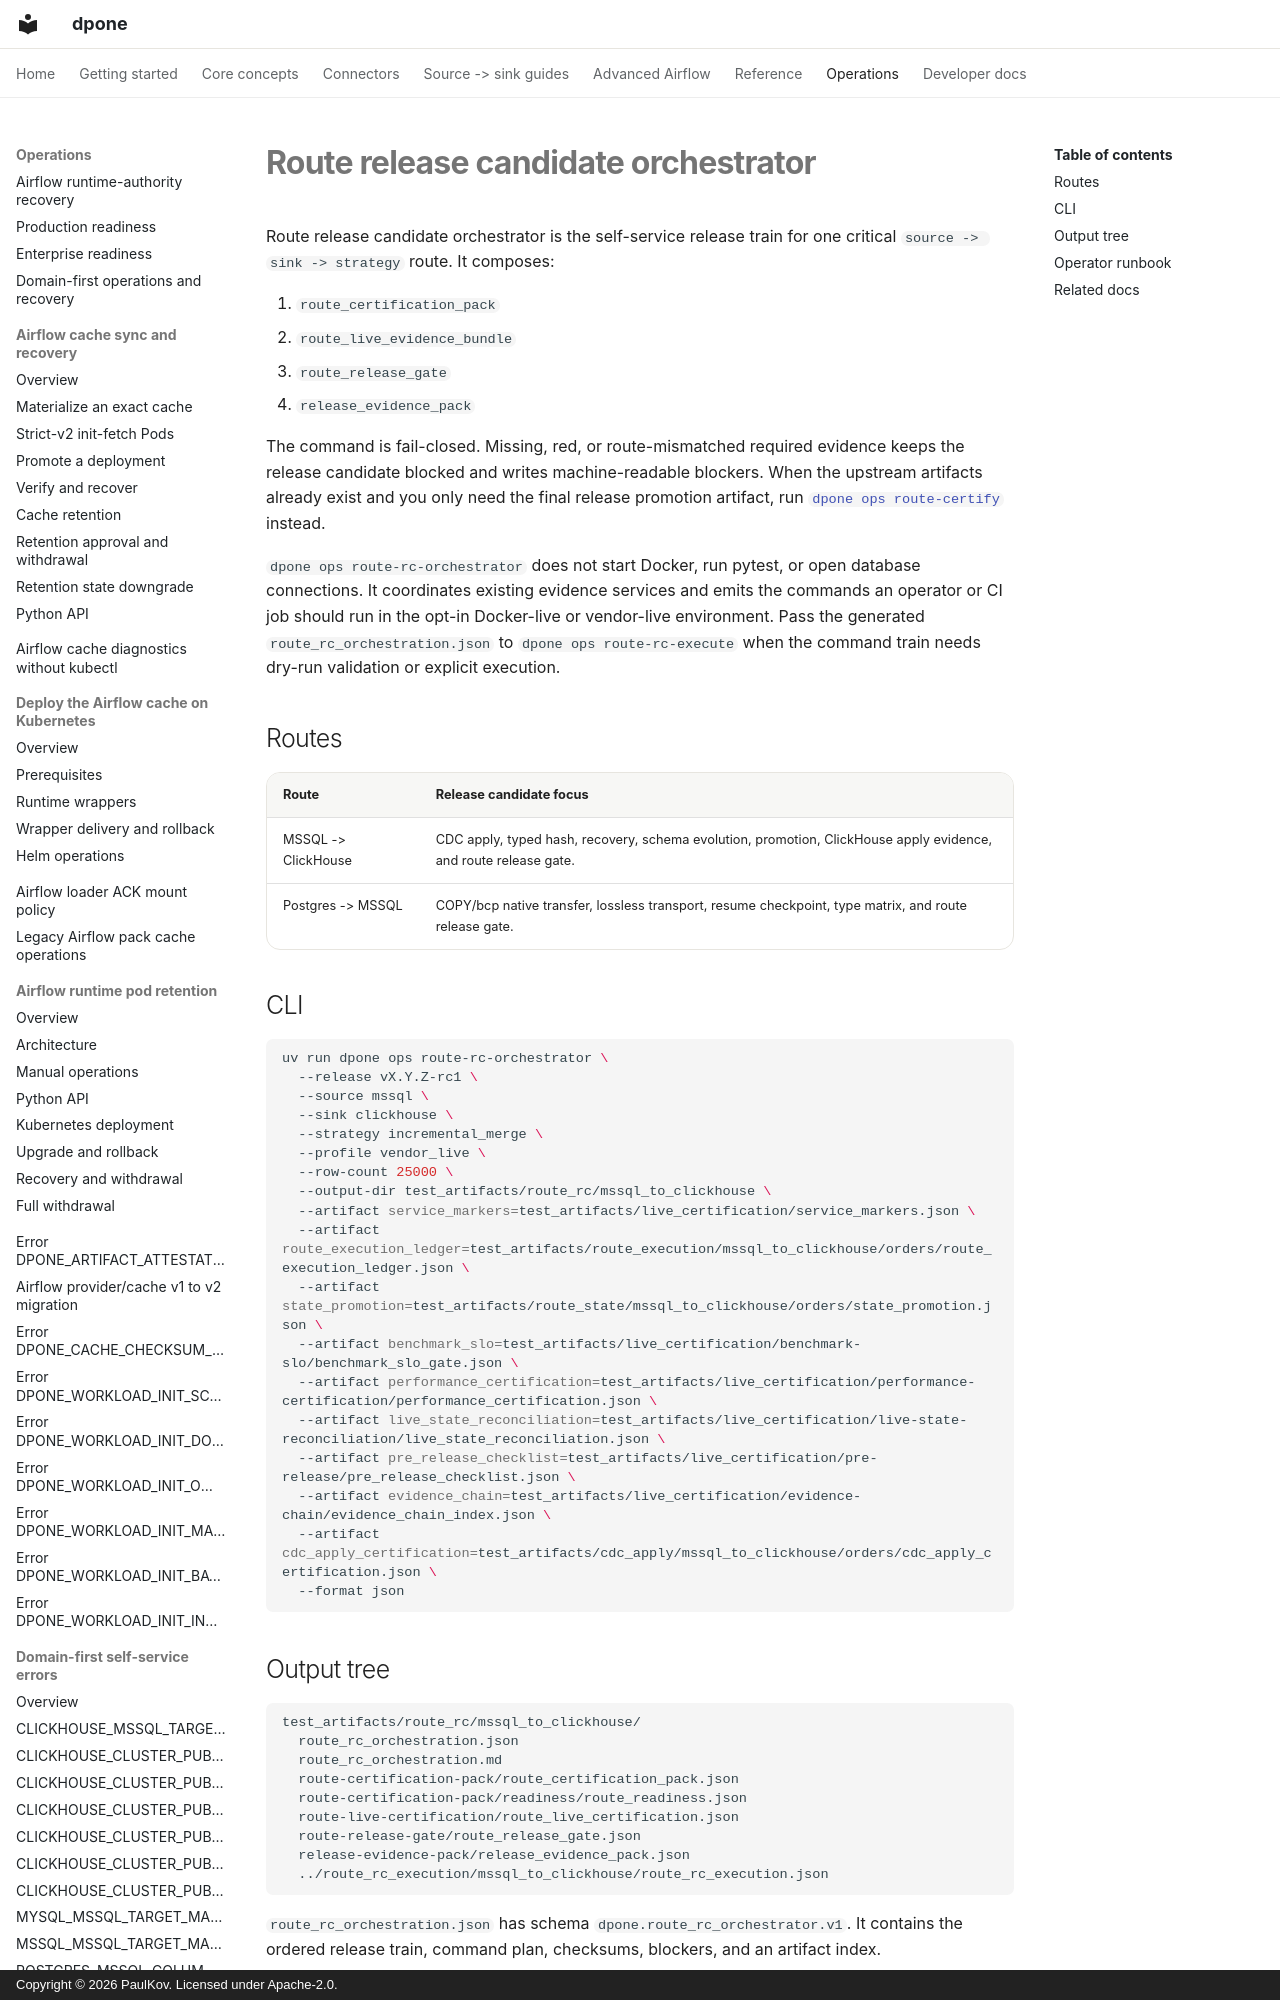

repository: PaulKov/dpone · page: route-rc-orchestrator/index.html · generator: mkdocs · copyright: Copyright © 2026 PaulKov. Licensed under Apache-2.0.

# Route release candidate orchestrator

Route release candidate orchestrator is the self-service release train for one
critical `source -> sink -> strategy` route. It composes:

1. `route_certification_pack`
2. `route_live_evidence_bundle`
3. `route_release_gate`
4. `release_evidence_pack`

The command is fail-closed. Missing, red, or route-mismatched required evidence
keeps the release candidate blocked and writes machine-readable blockers.
When the upstream artifacts already exist and you only need the final release
promotion artifact, run [`dpone ops route-certify`](route-certify.md) instead.

`dpone ops route-rc-orchestrator` does not start Docker, run pytest, or open
database connections. It coordinates existing evidence services and emits the
commands an operator or CI job should run in the opt-in Docker-live or
vendor-live environment. Pass the generated `route_rc_orchestration.json` to
`dpone ops route-rc-execute` when the command train needs dry-run validation or
explicit execution.

## Routes

| Route | Release candidate focus |
| --- | --- |
| MSSQL -> ClickHouse | CDC apply, typed hash, recovery, schema evolution, promotion, ClickHouse apply evidence, and route release gate. |
| Postgres -> MSSQL | COPY/bcp native transfer, lossless transport, resume checkpoint, type matrix, and route release gate. |
